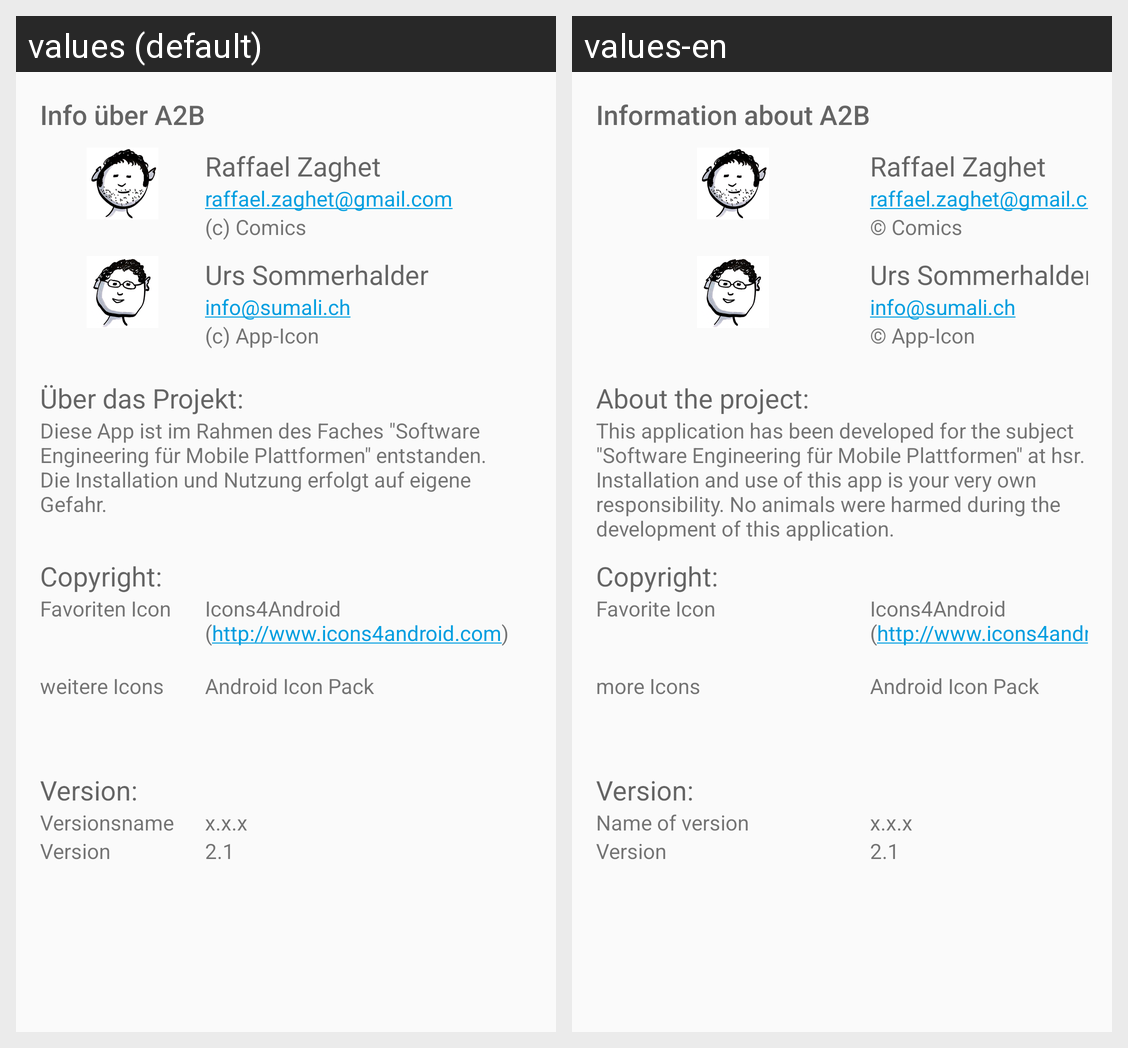

Translations of the strings shown on this Android screen, per locale in the grid:
Android screen res/layout/activity_about.xml rendered under 2 locales, left to right: values (default), values-en. Device: Nexus 5 (rendered at 1080×1920; each locale shown at half size, 540×960, under a caption strip naming it); theme AppTheme.
Strings drawn on this screen, with the default value and each locale's value (text and hints the layout hard-codes, and strings that could not be matched under every locale, appear in the picture but are not listed):

labelAboutTitleText
  values: Info über A2B
  values-en: Information about A2B

aboutNameR
  values: Raffael Zaghet
  values-en: Raffael Zaghet

aboutMailR
  values: raffael.zaghet@gmail.com
  values-en: raffael.zaghet@gmail.com

aboutCopyRText
  values: (c) Comics
  values-en: © Comics

aboutNameU
  values: Urs Sommerhalder
  values-en: Urs Sommerhalder

aboutMailU
  values: info@sumali.ch
  values-en: info@sumali.ch

aboutCopyUText
  values: (c) App-Icon
  values-en: © App-Icon

aboutDiscTitle
  values: Über das Projekt:
  values-en: About the project:

aboutDiscText
  values: Diese App ist im Rahmen des Faches "Software Engineering für Mobile Plattformen" entstanden. 
      Die Installation und Nutzung erfolgt auf eigene Gefahr.
  values-en: This application has been developed for the subject "Software Engineering für Mobile Plattformen" at hsr. 
      Installation and use of this app is your very own responsibility. No animals were harmed during the development of this application.

aboutCopyTitle
  values: Copyright:
  values-en: Copyright:

aboutCopyFavIcoText
  values: Favoriten Icon
  values-en: Favorite Icon

aboutCopyFavIcoUserText
  values: Icons4Android 
      (http://www.icons4android.com)
  values-en: Icons4Android 
      (http://www.icons4android.com)

aboutCopyOterIcoText
  values: weitere Icons
  values-en: more Icons

aboutCopyOtherIcoUserText
  values: Android Icon Pack
  values-en: Android Icon Pack

aboutVersionTitleText
  values: Version:
  values-en: Version:

aboutAppVersText
  values: Versionsname
  values-en: Name of version

aboutAppVersNameText
  values: x.x.x
  values-en: x.x.x

aboutAppVersionText
  values: Version
  values-en: Version

aboutAppVersionNameText
  values: 2.1
  values-en: 2.1
